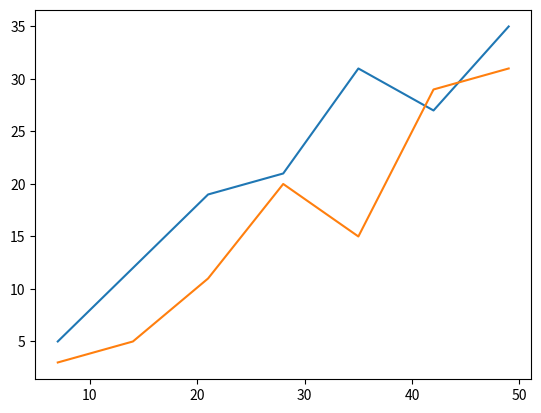

Write Python code to recreate this figure.
import matplotlib.pyplot as plt

# Define data values
x = [7, 14, 21, 28, 35, 42, 49]
y = [5, 12, 19, 21, 31, 27, 35]
z = [3, 5, 11, 20, 15, 29, 31]

# Plot a simple line chart
plt.plot(x, y)

# Plot another line on the same chart/graph
plt.plot(x, z)

plt.show()
